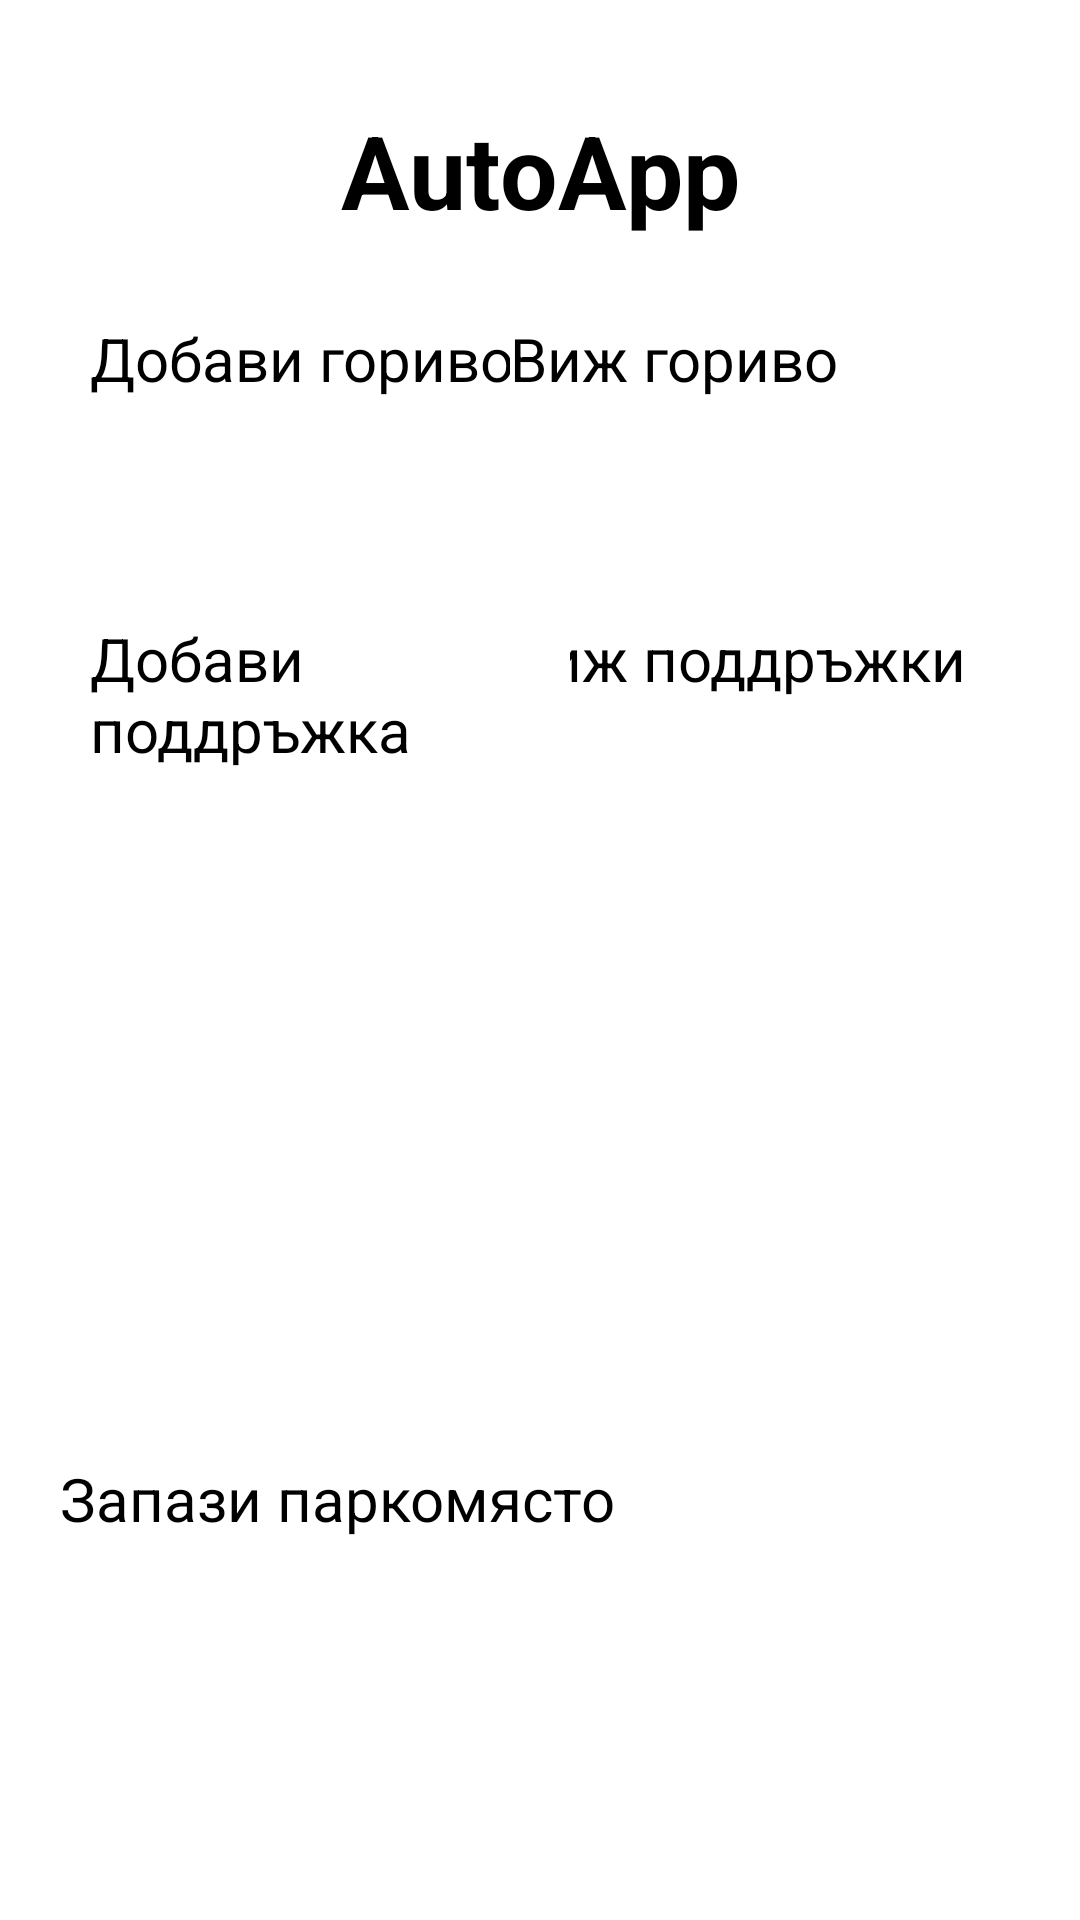

This screen was rendered from an Android layout file. Write that file and the resources it references.
<!-- AndroidManifest.xml: application theme Theme.AutoApp -->
<!-- res/layout/activity_main.xml -->
<?xml version="1.0" encoding="utf-8"?>
<androidx.constraintlayout.widget.ConstraintLayout xmlns:android="http://schemas.android.com/apk/res/android"
    xmlns:app="http://schemas.android.com/apk/res-auto"
    xmlns:tools="http://schemas.android.com/tools"
    android:id="@+id/main"
    android:layout_width="match_parent"
    android:layout_height="match_parent"
    android:padding="10dp"
    tools:context=".MainActivity"
    android:background="@drawable/img"
    >


    <androidx.appcompat.widget.AppCompatButton
        android:id="@+id/service_button"
        android:layout_width="160dp"
        android:layout_height="80dp"
        android:layout_marginTop="20dp"
        android:layout_marginEnd="20dp"
        android:background="@color/white"
        android:text="Виж поддръжки"
        android:textColor="#000000"
        android:textSize="20sp"
        app:layout_constraintEnd_toEndOf="parent"
        app:layout_constraintTop_toBottomOf="@+id/fuel_button" />

    <androidx.appcompat.widget.AppCompatButton
        android:id="@+id/add_service_button"
        android:layout_width="160dp"
        android:layout_height="80dp"
        android:layout_marginStart="20dp"
        android:layout_marginTop="20dp"
        android:background="@color/white"
        android:text="Добави поддръжка"
        android:textColor="#000000"
        android:textSize="20sp"
        app:layout_constraintStart_toStartOf="parent"
        app:layout_constraintTop_toBottomOf="@+id/add_fuel_button" />

    <androidx.appcompat.widget.AppCompatButton
        android:id="@+id/add_fuel_button"
        android:layout_width="160dp"
        android:layout_height="80dp"
        android:layout_marginStart="20dp"
        android:layout_marginTop="96dp"
        android:background="@color/white"
        android:text="Добави гориво"
        android:textColor="#000000"
        android:textSize="20sp"
        app:layout_constraintStart_toStartOf="parent"
        app:layout_constraintTop_toTopOf="parent" />

    <androidx.appcompat.widget.AppCompatButton
        android:id="@+id/fuel_button"
        android:layout_width="160dp"
        android:layout_height="80dp"
        android:layout_marginTop="96dp"
        android:layout_marginEnd="20dp"
        android:background="@color/white"
        android:text="Виж гориво"
        android:textColor="#000000"
        android:textSize="20sp"
        app:layout_constraintEnd_toEndOf="parent"
        app:layout_constraintTop_toTopOf="parent" />

    <androidx.appcompat.widget.AppCompatButton
        android:id="@+id/show_location"
        android:layout_width="320dp"
        android:layout_height="60dp"
        android:layout_marginStart="32dp"
        android:layout_marginEnd="32dp"
        android:layout_marginBottom="84dp"
        android:background="@color/white"
        android:text="Запази паркомясто"
        android:textColor="#000000"
        android:textSize="20sp"
        app:layout_constraintBottom_toBottomOf="parent"
        app:layout_constraintEnd_toEndOf="parent"
        app:layout_constraintStart_toStartOf="parent" />

    <TextView
        android:id="@+id/textView7"
        android:layout_width="wrap_content"
        android:layout_height="wrap_content"
        android:layout_marginTop="24dp"
        android:text="AutoApp"
        android:textAlignment="center"
        android:textColor="#000000"
        android:textSize="34sp"
        android:textStyle="bold"
        app:layout_constraintEnd_toEndOf="parent"
        app:layout_constraintStart_toStartOf="parent"
        app:layout_constraintTop_toTopOf="parent" />

    <TextView
        android:id="@+id/textView11"
        android:layout_width="wrap_content"
        android:layout_height="wrap_content"
        android:layout_marginStart="160dp"
        android:layout_marginBottom="40dp"
        android:text="Кредити:"
        android:textAlignment="textStart"
        android:textColor="#FFFFFF"
        android:textSize="16sp"
        android:textStyle="italic"
        app:layout_constraintBottom_toBottomOf="parent"
        app:layout_constraintStart_toStartOf="parent" />

    <TextView
        android:id="@+id/daniel"
        android:layout_width="wrap_content"
        android:layout_height="wrap_content"
        android:layout_marginStart="100dp"
        android:layout_marginBottom="20dp"
        android:text="Даниел Янков 121221175"
        android:textAlignment="center"
        android:textColor="#FFFFFF"
        android:textSize="16sp"
        android:textStyle="italic"
        app:layout_constraintBottom_toBottomOf="parent"
        app:layout_constraintStart_toStartOf="parent" />

    <TextView
        android:id="@+id/angel"
        android:layout_width="wrap_content"
        android:layout_height="wrap_content"
        android:layout_marginStart="96dp"
        android:layout_marginBottom="4dp"
        android:text="Ангел Атанасов 121221062"
        android:textAlignment="center"
        android:textColor="#FFFFFF"
        android:textSize="16sp"
        android:textStyle="italic"
        app:layout_constraintBottom_toBottomOf="parent"
        app:layout_constraintStart_toStartOf="parent" />


</androidx.constraintlayout.widget.ConstraintLayout>
<!-- resources referenced by this layout -->
<resources>
  <style name="Theme.AutoApp" parent="Base.Theme.AutoApp">
          
          <item name="android:navigationBarColor">@android:color/transparent</item>
          <item name="android:statusBarColor">@android:color/transparent</item>
          <item name="android:windowLightStatusBar">?attr/isLightTheme</item>
      </style>
  <!-- not gathered from this repository: default colours our renderer supplied (Android Studio template values) -->
  <color name="white">#FFFFFFFF</color>
</resources>
